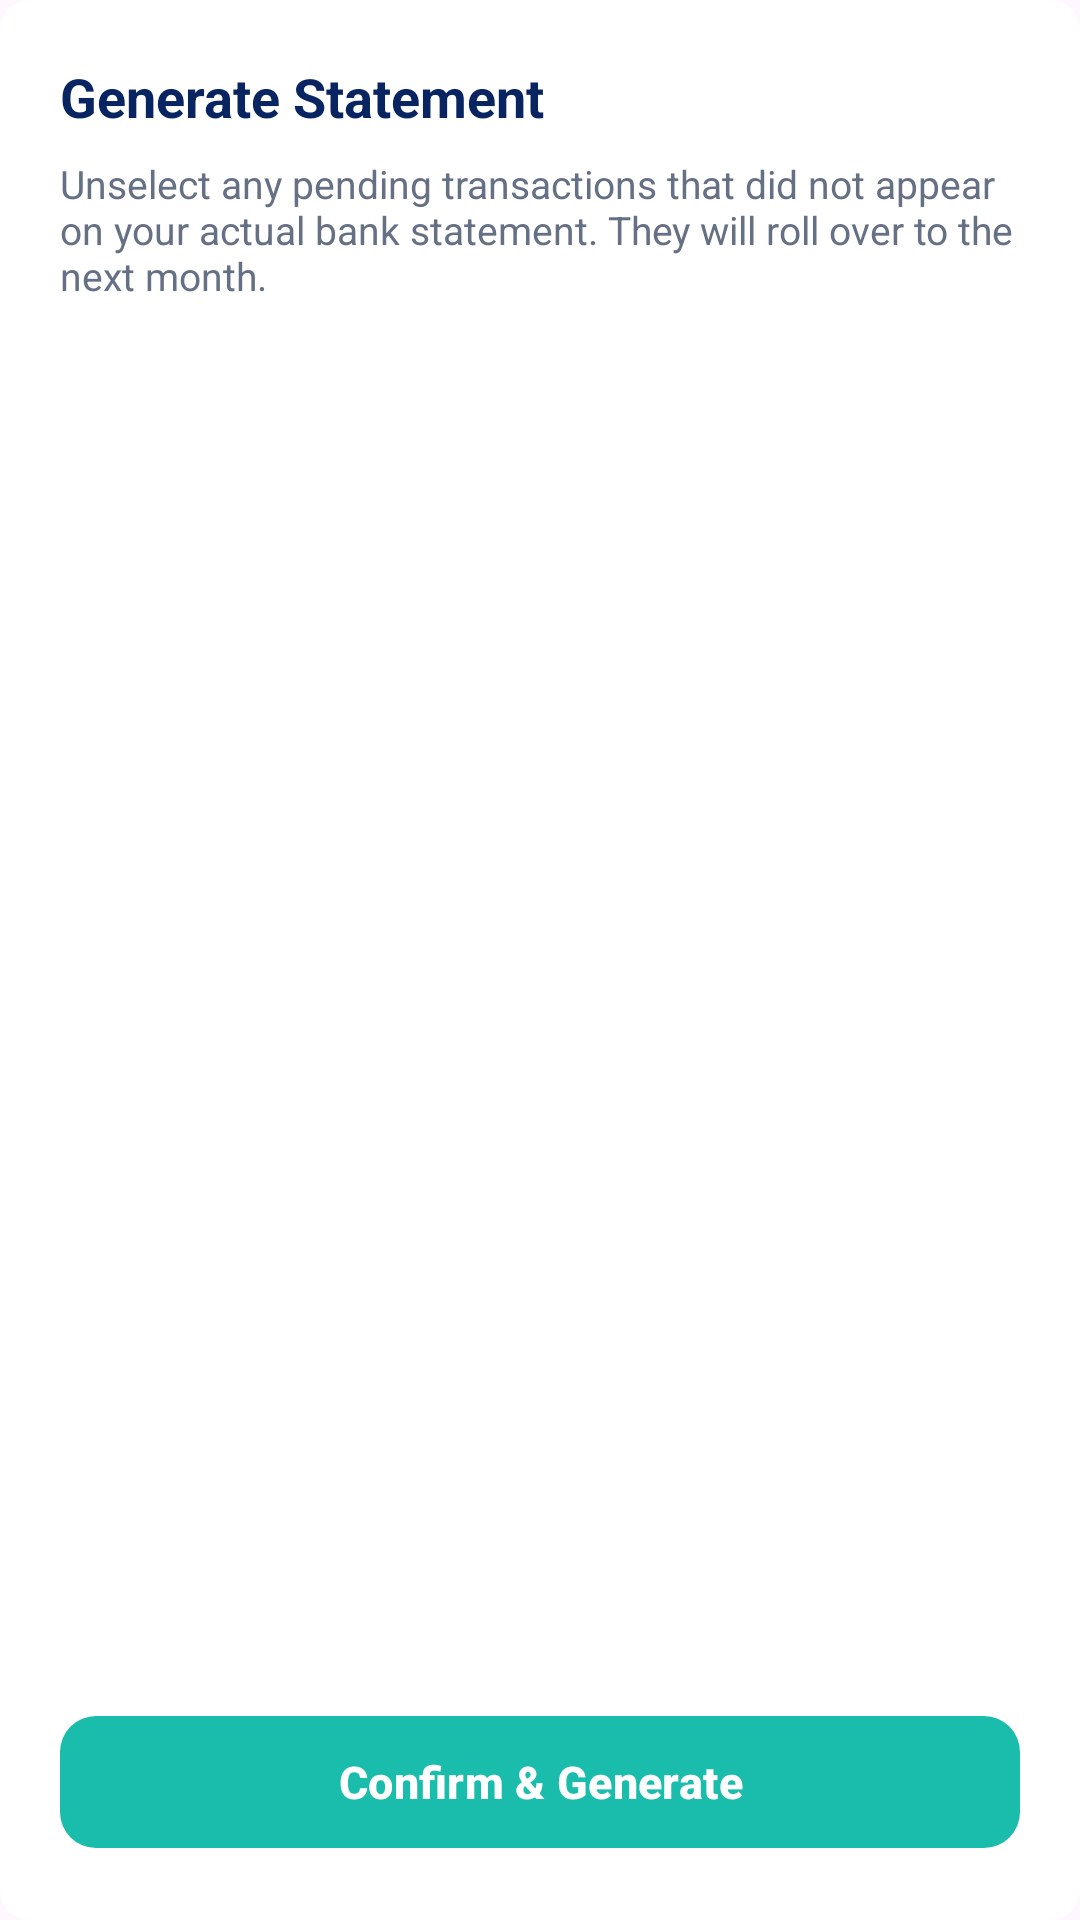

Produce the Android XML layout that renders to this screen, including the resource entries it uses.
<!-- AndroidManifest.xml: application theme Theme.FinTrack -->
<!-- res/layout/dialog_generate_bill.xml -->
<?xml version="1.0" encoding="utf-8"?>
<LinearLayout xmlns:android="http://schemas.android.com/apk/res/android"
    xmlns:app="http://schemas.android.com/apk/res-auto"
    android:layout_width="match_parent"
    android:layout_height="wrap_content"
    xmlns:tools="http://schemas.android.com/tools"
    android:background="@drawable/bg_rounded_popup"
    android:orientation="vertical"
    android:padding="20dp"
    tools:ignore="HardcodedText">

    <TextView
        android:layout_width="wrap_content"
        android:layout_height="wrap_content"
        android:text="Generate Statement"
        android:textColor="#082561"
        android:textSize="18sp"
        android:textStyle="bold"
        android:layout_marginBottom="8dp" />

    <TextView
        android:layout_width="wrap_content"
        android:layout_height="wrap_content"
        android:text="Unselect any pending transactions that did not appear on your actual bank statement. They will roll over to the next month."
        android:textColor="#667085"
        android:textSize="13sp"
        android:layout_marginBottom="16dp" />

    
    <ScrollView
        android:layout_width="match_parent"
        android:layout_height="0dp"
        android:layout_weight="1"
        android:layout_marginBottom="16dp">

        <LinearLayout
            android:id="@+id/layoutBillItemsContainer"
            android:layout_width="match_parent"
            android:layout_height="wrap_content"
            android:orientation="vertical" />
    </ScrollView>

    <com.google.android.material.button.MaterialButton
        android:id="@+id/btnConfirmGenerate"
        android:layout_width="match_parent"
        android:layout_height="52dp"
        android:text="Confirm &amp; Generate"
        android:textColor="#FFFFFF"
        android:textSize="15sp"
        android:textStyle="bold"
        app:backgroundTint="#1abcab"
        app:cornerRadius="12dp" />
</LinearLayout>
<!-- resources referenced by this layout -->
<resources>
  <!-- drawable bg_rounded_popup (drawable) -->
  <?xml version="1.0" encoding="utf-8"?>
  <shape xmlns:android="http://schemas.android.com/apk/res/android"
      android:shape="rectangle">
  
      
      <solid android:color="#FFFFFF" />
  
      
      <corners android:radius="10dp" />
  
      
      <padding
          android:top="8dp"
          android:bottom="8dp" />
  
  </shape>
  <style name="Theme.FinTrack" parent="Base.Theme.FinTrack" />
  <style name="Base.Theme.FinTrack" parent="Theme.Material3.Light.NoActionBar">
          
          <item name="colorPrimary">#082561</item>
          <item name="colorSecondary">#1ABCAB</item>
  
          
          <item name="android:windowLightStatusBar">true</item>
          <item name="android:statusBarColor">#FFFFFF</item>
      </style>
</resources>
